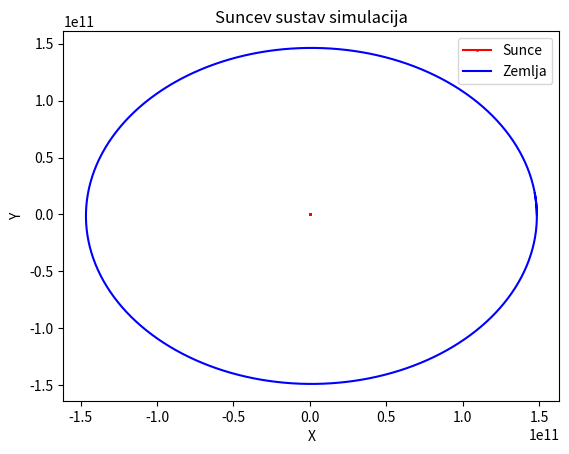

Write the Python code that produced this figure.
#Moje
import numpy as np
import matplotlib.pyplot as plt

class Suncev_sustav:
    def __init__(self, au, mc1, mc2, v1, r1, v2, r2, t_kraj, dt):
        self.au = au * 1.486 * 10 ** 11  # m
        self.mc1 = mc1  # kg   
        self.mc2 = mc2  # kg
        self.G = 6.67408 * 10 ** (-11)  # Nm^2/kg^2
        self.v1 = [v1]
        self.r1 = [r1]
        self.v2 = [v2]
        self.r2 = [r2]
        self.t_kraj = t_kraj
        self.dt = dt
        self.a1 = []
        self.a2 = []


    def VratInfo(self):
        print('a1 =', self.a1)
        print('a2 =', self.a2)
        print('r1 =', self.r1)
        print('r2 =', self.r2)
        print('v1 =', self.v1)
        print('v2 =', self.v2)
        print('au =', self.au)
        print('dt =', self.dt)

    def Izracun(self):
        for i in np.arange(0, self.t_kraj, self.dt):
            d1 = self.r1[-1] - self.r2[-1]
            d2 = self.r2[-1] - self.r1[-1]
            self.a1.append(-self.G * self.mc2 * d1 / (np.sqrt(np.dot(d1, d1)) ** 3))
            self.v1.append(self.v1[-1] + self.a1[-1] * self.dt)
            self.r1.append(self.r1[-1] + self.v1[-1] * self.dt)
            self.a2.append(-self.G * self.mc1 * d2 / (np.sqrt(np.dot(d2, d2)) ** 3))
            self.v2.append(self.v2[-1] + self.a2[-1] * self.dt)
            self.r2.append(self.r2[-1] + self.v2[-1] * self.dt)
    
    def Simulacija(self):
        self.Izracun()
        x1 = []
        y1 = []
        x2 = []
        y2 = []

        for r in self.r1:
            x1.append(r[0])
            y1.append(r[1])

        for r in self.r2:
            x2.append(r[0])
            y2.append(r[1])

        plt.plot(x1, y1, label='Sunce',marker='o',markersize='1',color='red')
        plt.plot(x2, y2, label='Zemlja',color='blue')
        plt.xlabel('X')
        plt.ylabel('Y')
        plt.title('Suncev sustav simulacija')
        plt.legend()
        plt.show()

n = Suncev_sustav(au=1, mc1 = 1.989 * 10 ** 30, mc2=5.9742 * 10 ** 24, v1=np.array([0, 0]), r1=np.array([0, 0]), v2=np.array([0, 29783]),r2=np.array([1.486 * 10 ** 11, 0]), t_kraj=31536000, dt=86400)
n.Simulacija()